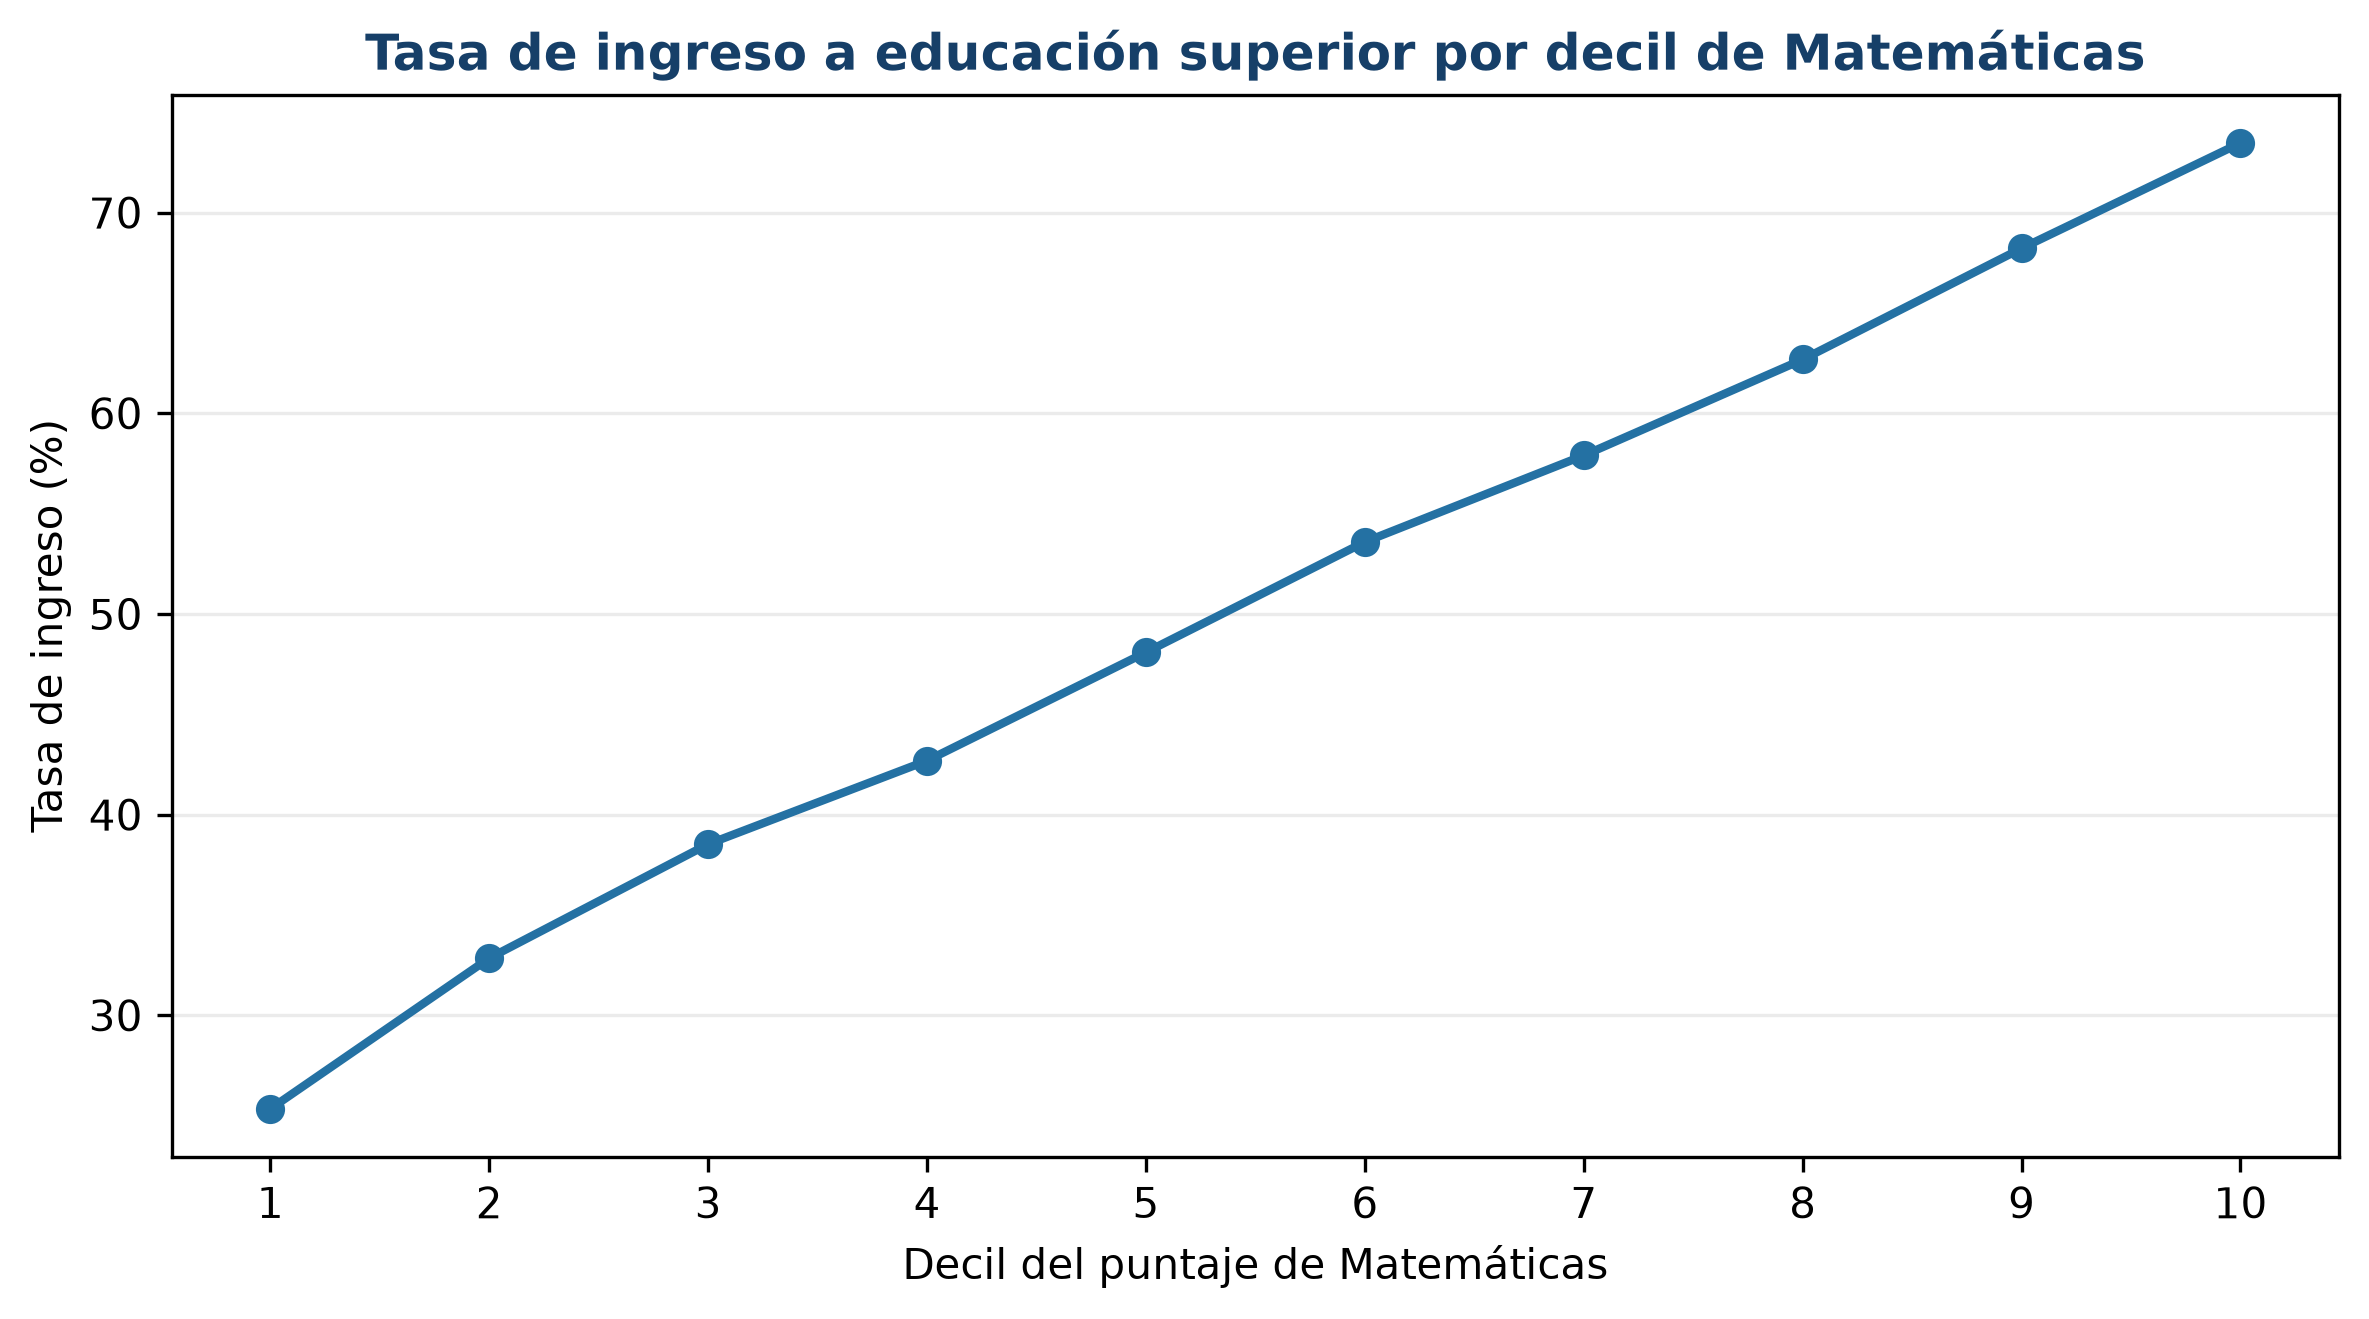

Source data for this figure (header and first rows):
decil_mat, enroll_5years
1, 25.34
2, 32.85
3, 38.53
4, 42.69
5, 48.09
6, 53.59
7, 57.9
8, 62.68
9, 68.22
10, 73.47
